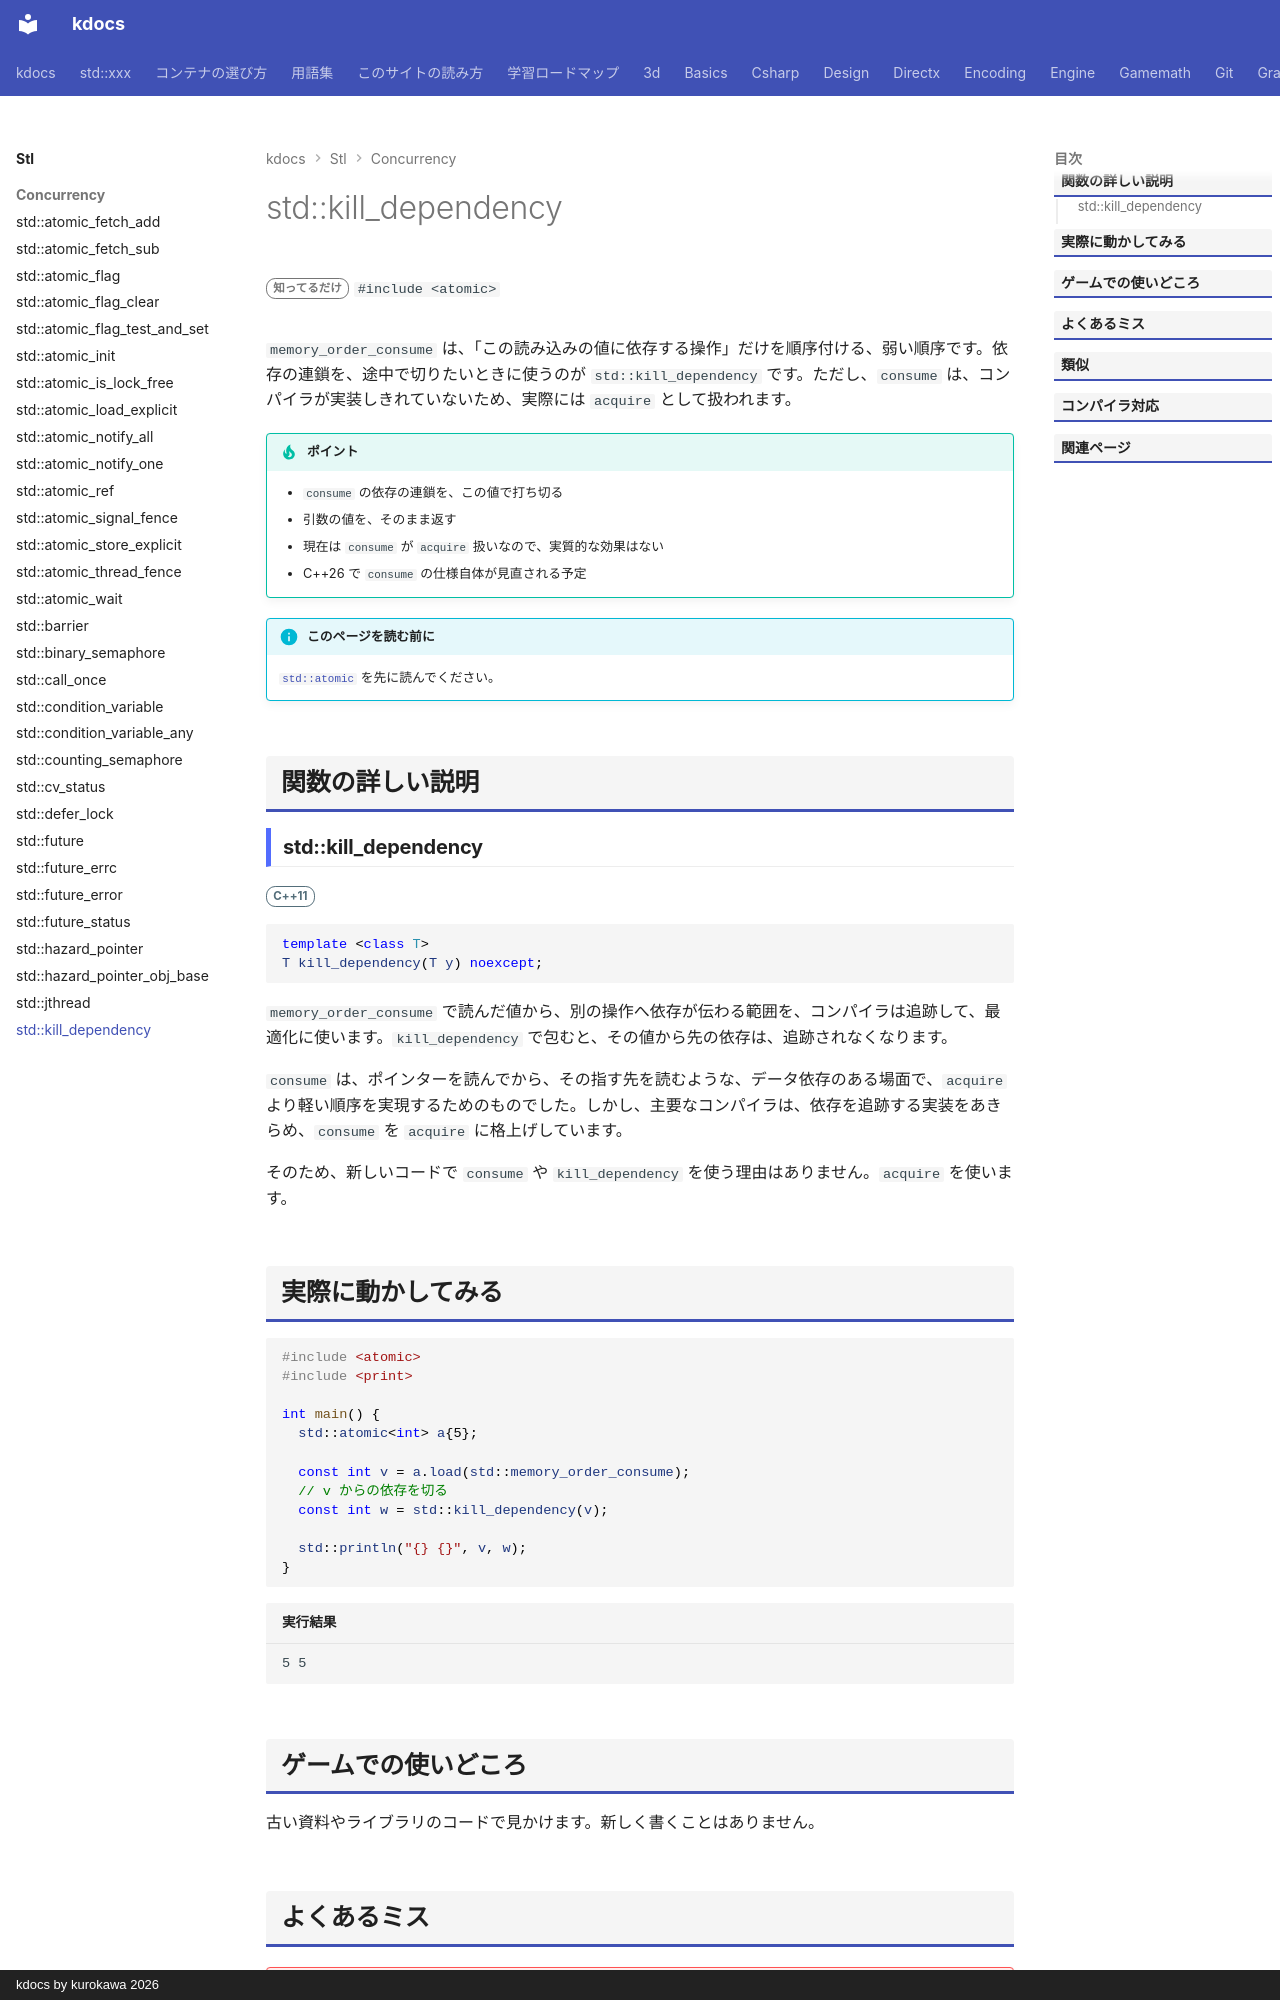

repository: qwzxdf/kdocs · page: stl/concurrency/kill_dependency/index.html · generator: mkdocs · copyright: kdocs by kurokawa 2026

---
title: std::kill_dependency
summary: "メモリ順序の依存関係をここで断ち切る。"
order: 900
tags:
  - 並行処理
---

# std::kill_dependency

<div class="page-badges" markdown>
<span class="rank rank-rare">知ってるだけ</span>
`#include <atomic>`
</div>

`memory_order_consume` は、「この読み込みの値に依存する操作」だけを順序付ける、弱い順序です。依存の連鎖を、途中で切りたいときに使うのが `std::kill_dependency` です。ただし、`consume` は、コンパイラが実装しきれていないため、実際には `acquire` として扱われます。

!!! tip "ポイント"
    - `consume` の依存の連鎖を、この値で打ち切る
    - 引数の値を、そのまま返す
    - 現在は `consume` が `acquire` 扱いなので、実質的な効果はない
    - C++26 で `consume` の仕様自体が見直される予定

!!! info "このページを読む前に"
    [`std::atomic`](atomic.md) を先に読んでください。

## 関数の詳しい説明

### std::kill_dependency {#kill_dependency}

<span class="ver ver-11">C++11</span>

```cpp
template <class T>
T kill_dependency(T y) noexcept;
```

`memory_order_consume` で読んだ値から、別の操作へ依存が伝わる範囲を、コンパイラは追跡して、最適化に使います。`kill_dependency` で包むと、その値から先の依存は、追跡されなくなります。

`consume` は、ポインターを読んでから、その指す先を読むような、データ依存のある場面で、`acquire` より軽い順序を実現するためのものでした。しかし、主要なコンパイラは、依存を追跡する実装をあきらめ、`consume` を `acquire` に格上げしています。

そのため、新しいコードで `consume` や `kill_dependency` を使う理由はありません。`acquire` を使います。
